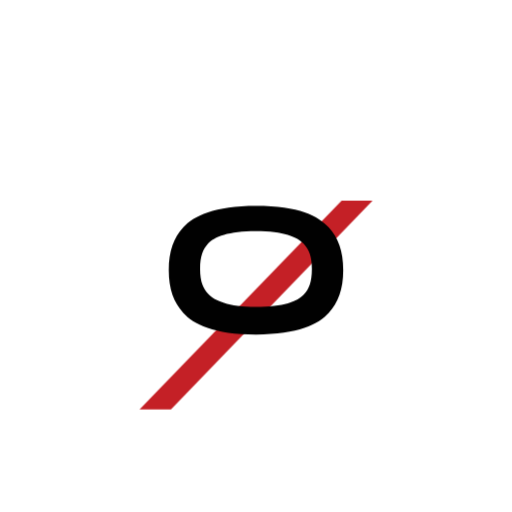
t = 0.00 s
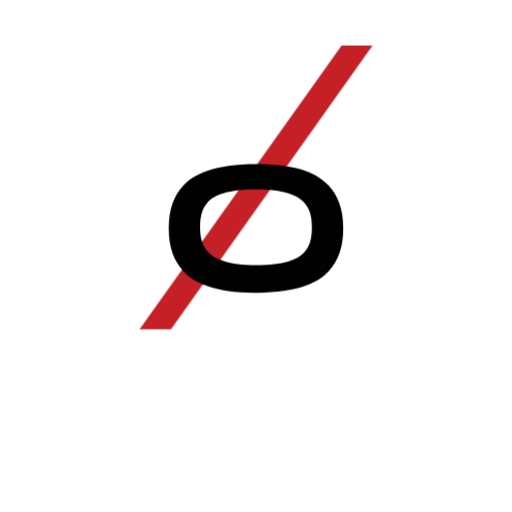
t = 0.33 s
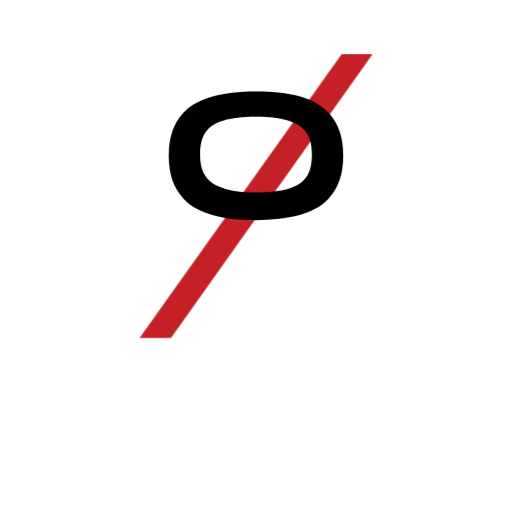
t = 0.67 s
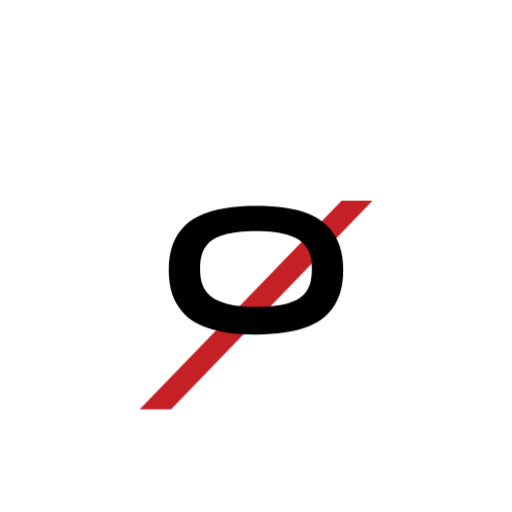
t = 1.00 s
t = 1.33 s: frame unchanged from t = 0.33 s, image omitted
t = 1.67 s: frame unchanged from t = 0.67 s, image omitted

The animated SVG that drew these frames (rendered in a browser with its animation timeline set to each time). Animation: 2 CSS @keyframes rules; one cycle of 2.00 s, repeats indefinitely.

<svg class="ldi-f0dssl" width="128px"  height="128px"  xmlns="http://www.w3.org/2000/svg" xmlns:xlink="http://www.w3.org/1999/xlink" viewBox="0 0 100 100" preserveAspectRatio="xMidYMid" style="background: none;"><!--?xml version="1.0" encoding="utf-8"?--><!--Generator: Adobe Illustrator 21.0.0, SVG Export Plug-In . SVG Version: 6.00 Build 0)--><svg version="1.1" id="Layer_1" xmlns="http://www.w3.org/2000/svg" xmlns:xlink="http://www.w3.org/1999/xlink" x="0px" y="0px" viewBox="0 0 100 100" style="transform-origin: 50px 50px 0px;" xml:space="preserve"><g style="transform-origin: 50px 50px 0px; transform: scale(0.56);"><g style="transform-origin: 50px 50px 0px;"><style type="text/css" class="ld ld-bounce-px" style="transform-origin: 50px 50px 0px; animation-duration: 1s; animation-delay: -1s;">.st0{fill:#333}.st1,.st2{stroke-width:3.5;stroke-miterlimit:10}.st1{fill:url(#SVGID_1_);stroke:#333}.st2{opacity:.5;stroke:#000}.st3{fill:#666766;stroke:#333}.st3,.st4,.st5{stroke-width:3.5;stroke-miterlimit:10}.st4{opacity:.5;stroke-linejoin:round;stroke:#000}.st5{fill:none;stroke:#333;stroke-linecap:round}.st6{opacity:.5}.st7,.st8{stroke:#333;stroke-width:3.5}.st7{stroke-miterlimit:10;fill:none}.st8{fill:#849b87}.st10,.st11,.st8,.st9{stroke-miterlimit:10}.st9{opacity:.2;stroke-width:3.5;stroke-linejoin:round;stroke:#000}.st10,.st11{stroke:#333}.st10{stroke-width:3.5;fill:#e15c64}.st11{fill:#fff}.st11,.st12,.st13{stroke-width:3.5}.st12{opacity:.2;stroke-linecap:round;stroke-linejoin:round;stroke-miterlimit:10;stroke:#000}.st13{fill:#acbd81;stroke:#333}.st13,.st14,.st15,.st16{stroke-miterlimit:10}.st14{fill:#e0e0e0;stroke:#333;stroke-width:5.6375}.st15,.st16{stroke-width:5.638;stroke-linejoin:round}.st15{fill:#f0d848;stroke:#333}.st16{opacity:.2;stroke:#000;stroke-linecap:round}.st17,.st18,.st19{fill:#f4e6c8;stroke:#333;stroke-width:3.5;stroke-miterlimit:10}.st18,.st19{stroke:#fff;stroke-linecap:round}.st19{stroke:#f47e5f}.st20{fill:#acbd81}.st21{fill:#e0e0e0;stroke:#333;stroke-width:3.5;stroke-miterlimit:10}.st22{fill:#b92025}.st23,.st24{fill:none;stroke:#333;stroke-width:9;stroke-linecap:round;stroke-miterlimit:10}.st24{stroke-width:6}.st25{fill:#a0c8d7}.st26{opacity:.2}.st27,.st28{stroke-width:3.5}.st27{opacity:.2;stroke:#000;stroke-miterlimit:10}.st28{fill-rule:evenodd;clip-rule:evenodd;fill:#ffdc6e}.st28,.st29,.st30{stroke:#333;stroke-miterlimit:10}.st29{stroke-linecap:round;fill:none;stroke-width:2.8104}.st30{fill:#fff;stroke-width:3.7002}.st31,.st32{fill-rule:evenodd;clip-rule:evenodd;stroke-width:3.5}.st31{fill:none;stroke-linecap:round;stroke-miterlimit:10;stroke:#fff}.st32{opacity:.2;stroke:#000;stroke-linejoin:round}.st32,.st33,.st34,.st35{stroke-miterlimit:10}.st33{fill:#849b87;stroke:#333;stroke-width:3.7002}.st34,.st35{stroke-width:3.7}.st34{fill:#849b87;stroke-linecap:round;stroke:#fff}.st35{opacity:.2;stroke:#000}.st36{fill:#e0e0e0}.st37{fill:#fff}.st38,.st39{fill:#acbd81;stroke:#333;stroke-width:3.5;stroke-linecap:round;stroke-linejoin:round;stroke-miterlimit:10}.st39{fill:none}.st40{fill:#f4e6c8}.st41{fill:#acbd81;stroke:#fff;stroke-width:3.5;stroke-linecap:round;stroke-linejoin:round;stroke-miterlimit:10}.st42{fill:#67503b}.st43{fill:#a0c8d7;stroke:#333}.st43,.st44,.st45,.st46,.st47,.st48,.st49{stroke-width:3.5;stroke-miterlimit:10}.st44{stroke-linecap:round;fill:#a0c8d7;stroke:#fff}.st45,.st46,.st47,.st48,.st49{fill:#f47e5f;stroke:#333}.st46,.st47,.st48,.st49{fill:none;stroke:#fff;stroke-linecap:round}.st47,.st48,.st49{fill:#e0e0e0;stroke:#333}.st48,.st49{fill:#fff}.st49{fill:#e0e0e0;stroke:#fff}.st50{fill:#fcdc4f}.st51{fill:#407cae}.st52{fill:none}.st53{fill:#fefefe}.st54{fill:none;stroke:#a0c8d7;stroke-width:3.5;stroke-miterlimit:10}.st55,.st56{stroke-linecap:round}.st55{stroke:#fff;stroke-width:2.5;stroke-miterlimit:10;fill:none}.st56{fill:#f4e6c8}.st56,.st57,.st58{stroke:#333;stroke-width:3.5;stroke-miterlimit:10}.st57{stroke-linecap:round;fill:#f47e5f}.st58{fill:#f7b26a}.st59{fill:#849b87}.st60{fill:#e15c64}.st61,.st62,.st63,.st64{fill:none;stroke:#fff;stroke-width:2.1185;stroke-miterlimit:10}.st62,.st63,.st64{stroke-width:2.3545}.st63,.st64{fill:#fff}.st64{fill:#f4e6c8;stroke:#333;stroke-width:5.6375}.st65{fill:#c33837;stroke:#333;stroke-width:5.638;stroke-linecap:round;stroke-linejoin:round}.st65,.st66,.st67,.st68{stroke-miterlimit:10}.st66{opacity:.2;stroke:#000;stroke-linejoin:round;stroke-width:5.638}.st67,.st68{stroke-width:3.5}.st67{fill:#f47e5f;stroke-linecap:round;stroke:#fff}.st68{stroke:#333}.st69{fill:#070404}.st70{fill:#c42026}.st71{fill:#010101}.st72{opacity:.4}.st73{fill:#666766}.st74,.st75,.st76,.st77{fill:none;stroke-miterlimit:10}.st74{stroke:#fff;stroke-linecap:round;stroke-width:3}.st75,.st76,.st77{stroke-width:3.5}.st75{stroke-linejoin:round;stroke:#333}.st76,.st77{stroke:#e0e0e0}.st77{stroke:#e15c64}.st78{fill:none;stroke:#77a4bd}.st78,.st79,.st80{stroke-width:3.5;stroke-miterlimit:10}.st79{stroke-linejoin:round;fill:none;stroke:#f4e6c8}.st80{fill:#acbd81;stroke:#fff;stroke-linecap:round}.st81{stroke:#333434;stroke-linejoin:round}.st81,.st82,.st83{fill:#77a4bd;stroke-width:3.5;stroke-miterlimit:10}.st82{stroke-linejoin:round;stroke:#fff}.st83{stroke:#e0e0e0}.st83,.st84,.st85,.st86{stroke-linejoin:round}.st84{fill:none;stroke-width:3.5;stroke-linecap:round;stroke-miterlimit:10;stroke:#e0e0e0}.st85,.st86{stroke:#333}.st85{stroke-width:3.5;stroke-miterlimit:10;fill:#e0e0e0}.st86{fill:#e15c64}.st86,.st87,.st88,.st89,.st90,.st91{stroke-width:3.5;stroke-miterlimit:10}.st87{fill:#f7b26a;stroke-linecap:round;stroke:#fff}.st88,.st89,.st90,.st91{stroke:#000}.st89,.st90,.st91{fill-rule:evenodd;clip-rule:evenodd;fill:#fff;stroke:#333}.st90,.st91{fill:#e0e0e0}.st91{fill:none;stroke:#fff;stroke-linejoin:round}.st91,.st92,.st93{stroke-linecap:round}.st92{stroke-width:3.5;stroke-linejoin:round;stroke-miterlimit:10;fill:none;stroke:#fff}.st93{fill:#67503b;stroke:#333}.st93,.st94,.st95,.st96{stroke-width:3.5;stroke-miterlimit:10}.st94{stroke-linecap:round;fill:#67503b;stroke:#fff}.st95,.st96{fill:#333;stroke:#333}.st96{fill:url(#SVGID_2_)}.st97{fill:#f47e5f}.st98,.st99{stroke-miterlimit:10}.st98{opacity:.2;stroke-width:3.5;stroke-linecap:round;stroke:#000}.st99{fill:#fff;stroke:#333}.st100{opacity:.3}.st101{stroke:#333;stroke-miterlimit:10}.st102{fill:#e6e6e6}</style><g id="XMLID_10_" style="transform-origin: 50px 50px 0px;"><g class="ld ld-bounce-px" style="transform-origin: 50px 50px 0px; animation-duration: 1s; animation-delay: -0.928571s;"><polygon class="st70" points="90.628,5 79.834,5 9.372,95 20.329,95 	" fill="rgb(196, 32, 38)" style="fill: rgb(196, 32, 38);"></polygon></g></g><g id="XMLID_7_" style="transform-origin: 50px 50px 0px;"><g class="ld ld-bounce-px" style="transform-origin: 50px 50px 0px; animation-duration: 1s; animation-delay: -0.857143s;"><path class="st71" d="M75.377,36.615c-3.545-3.582-10.366-6.838-25.35-6.838c-14.447,0-21.805,3.202-25.403,6.838 c-3.276,3.31-5.049,7.435-5.049,13.567s1.772,10.202,5.048,13.513c3.545,3.582,10.688,6.892,25.403,6.892s21.805-3.256,25.35-6.838 c3.276-3.31,5.049-7.435,5.049-13.567C80.425,43.995,78.653,39.925,75.377,36.615z M50.027,61.842c-9.6,0-14.56-1.986-16.694-4.133 c-1.654-1.664-2.827-3.811-2.827-7.891c0-4.08,1.013-6.281,2.773-8.052c2.187-2.201,7.147-3.972,16.747-3.972 s14.4,1.825,16.64,4.08c1.76,1.772,2.827,3.865,2.827,7.945c0,4.079-1.013,6.281-2.773,8.052 C64.481,60.124,59.627,61.842,50.027,61.842z" fill="rgb(1, 1, 1)" style="fill: rgb(1, 1, 1);"></path></g></g><metadata xmlns:d="https://loading.io/stock/" class="ld ld-bounce-px" style="transform-origin: 50px 50px 0px; animation-duration: 1s; animation-delay: -0.785714s;">
<d:name class="ld ld-bounce-px" style="transform-origin: 50px 50px 0px; animation-duration: 1s; animation-delay: -0.714286s;">g0v</d:name>
<d:tags class="ld ld-bounce-px" style="transform-origin: 50px 50px 0px; animation-duration: 1s; animation-delay: -0.642857s;">g0v,civic tech,open government,open data,open source,hackathon,code for all</d:tags>
<d:license class="ld ld-bounce-px" style="transform-origin: 50px 50px 0px; animation-duration: 1s; animation-delay: -0.571429s;">cc-by</d:license>
<d:slug class="ld ld-bounce-px" style="transform-origin: 50px 50px 0px; animation-duration: 1s; animation-delay: -0.5s;">f0dssl</d:slug>
</metadata></g></g><style type="text/css" class="ld ld-bounce-px" style="transform-origin: 50px 50px 0px; animation-duration: 1s; animation-delay: -0.428571s;">path,ellipse,circle,rect,polygon,polyline,line { stroke-width: 0; }@keyframes ld-bounce-px {
  0%, 90% {
    animation-timing-function: linear;
  }
  10% {
    animation-timing-function: cubic-bezier(0, 0.4, 0.6, 1);
  }
  50% {
    animation-timing-function: cubic-bezier(0.4, 0, 1, 0.6);
  }
  0% {
    -webkit-transform: translate(0, 30px) scaleY(0.5);
    transform: translate(0, 30px) scaleY(0.5);
  }
  10% {
    -webkit-transform: translate(0, 5px) scaleY(1.1);
    transform: translate(0, 5px) scaleY(1.1);
  }
  50% {
    -webkit-transform: translate(0, -37px) scaleY(1.1);
    transform: translate(0, -37px) scaleY(1.1);
  }
  90% {
    -webkit-transform: translate(0, 5px) scaleY(1.1);
    transform: translate(0, 5px) scaleY(1.1);
  }
  100% {
    -webkit-transform: translate(0, 30px) scaleY(0.5);
    transform: translate(0, 30px) scaleY(0.5);
  }
}
@-webkit-keyframes ld-bounce-px {
  0%, 90% {
    animation-timing-function: linear;
  }
  10% {
    animation-timing-function: cubic-bezier(0, 0.4, 0.6, 1);
  }
  50% {
    animation-timing-function: cubic-bezier(0.4, 0, 1, 0.6);
  }
  0% {
    -webkit-transform: translate(0, 30px) scaleY(0.5);
    transform: translate(0, 30px) scaleY(0.5);
  }
  10% {
    -webkit-transform: translate(0, 5px) scaleY(1.1);
    transform: translate(0, 5px) scaleY(1.1);
  }
  50% {
    -webkit-transform: translate(0, -37px) scaleY(1.1);
    transform: translate(0, -37px) scaleY(1.1);
  }
  90% {
    -webkit-transform: translate(0, 5px) scaleY(1.1);
    transform: translate(0, 5px) scaleY(1.1);
  }
  100% {
    -webkit-transform: translate(0, 30px) scaleY(0.5);
    transform: translate(0, 30px) scaleY(0.5);
  }
}
.ld.ld-bounce-px {
  -webkit-animation: ld-bounce-px 1s infinite;
  animation: ld-bounce-px 1s infinite;
}
</style></svg></svg>